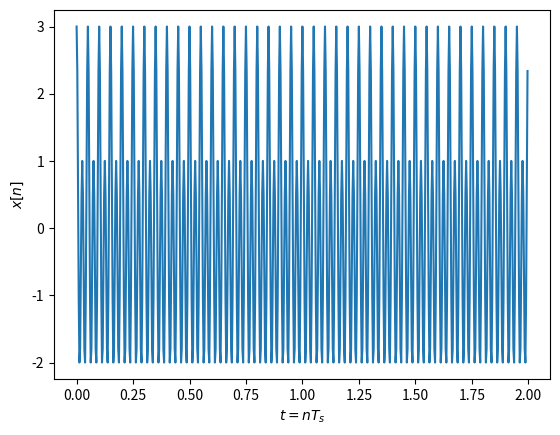
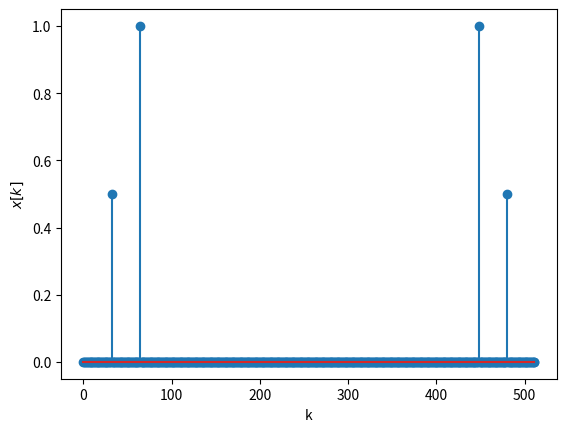
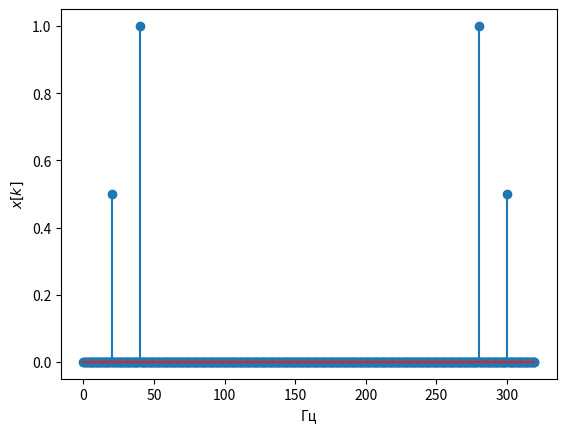
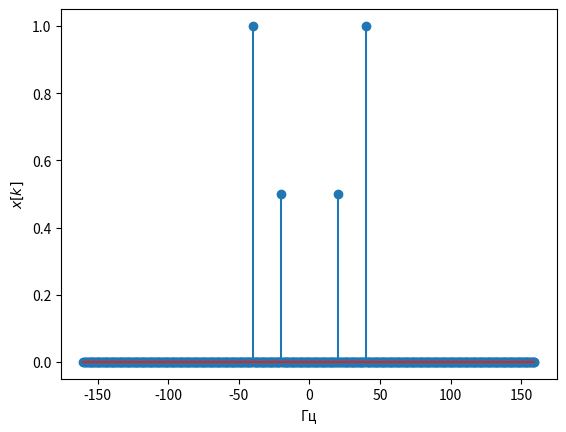
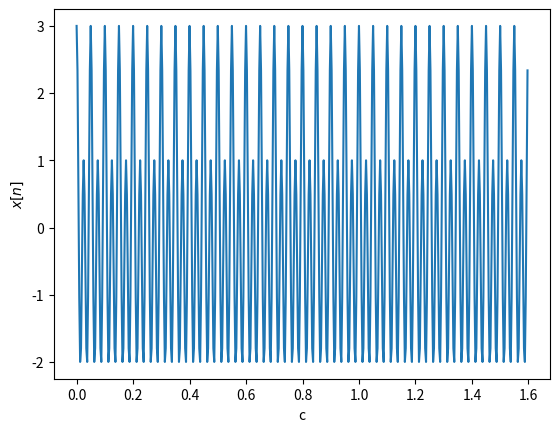

Write Python code to recreate these figures, in order.
# -*- coding: utf-8 -*-

from scipy.fftpack import fft, ifft,  fftshift, ifftshift
import numpy as np
import matplotlib.pyplot as plt


fc=20 # Частота косинуса 
fc1=40
fs=320
t=np.arange( 0, 2,  1/fs) # длительность сигнала 2 с
x=np.cos(2*np.pi*fc*t) + 2 * np.cos(2*np.pi*fc1*t) # формирование временного сигнала

plt.figure(1)
plt.plot(t,x) 
#plt.stem(t,x) # для отображения временных отсчетов сигнала, выбрать длительность 0.2 сек
plt.xlabel('$t=nT_s$')
plt.ylabel('$x[n]$') 
N=512 # количество точек ДПФ
X = fft(x,N)/N # вычисление ДПФ и нормирование на N

plt.figure(2)
k = np.arange(0, N)
plt.stem(k,abs(X)) # выводим модуль ДПФ в точках ДПФ
plt.xlabel('k')
plt.ylabel('$x[k]$') 

df=fs/N
kf = k*df
plt.figure(3)
plt.stem(kf,abs(X)) # выводим модуль ДПФ в частотах 
plt.xlabel('Гц')
plt.ylabel('$x[k]$') 


k2 = np.arange(-N/2, N/2)
kf2=k2*df
X2 = fftshift(X) # сдвиг ДПФ на центр 
plt.figure(4)
plt.stem(kf2,abs(X2))
plt.xlabel('Гц')
plt.ylabel('$x[k]$') 


plt.figure(5)
x_ifft = N*ifft(X,N)
t = np.arange(0, len(x_ifft))/fs
plt.plot(t ,np.real(x_ifft ))
#plt.stem(t ,np.real(x_ifft )) # временные отсчеты колебания
plt.xlabel('c')
plt.ylabel('$x[n]$') 
